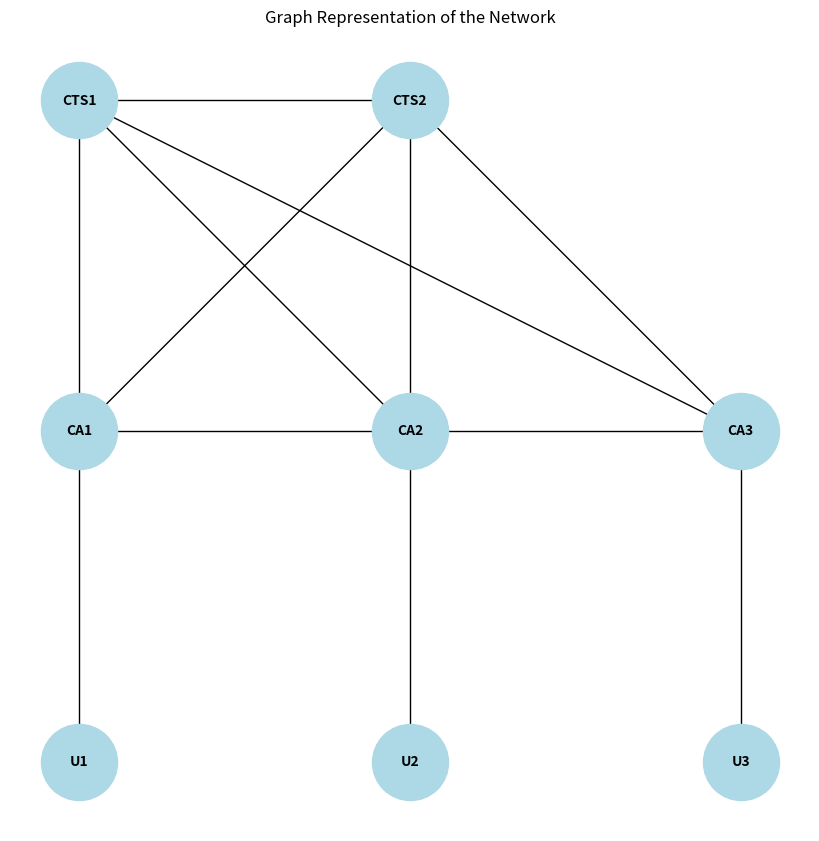

This chart was generated by the following Python code:
import networkx as nx

import networkx as nx
import matplotlib.pyplot as plt

# Création des noeuds 
G = nx.Graph()
G.add_node("CTS1")
G.add_node("CTS2")
G.add_node("CA1")
G.add_node("CA2")
G.add_node("CA3")
G.add_node("U1")
G.add_node("U2")
G.add_node("U3")

# Création des arrêtes
G.add_edge("CTS1", "CA1")
G.add_edge("CTS1", "CA2")
G.add_edge("CTS1", "CA3")
G.add_edge("CTS1", "CTS2")
G.add_edge("CTS2", "CA1")
G.add_edge("CTS2", "CA2")
G.add_edge("CTS2", "CA3")
G.add_edge("CA1", "U1")
G.add_edge("CA1", "CA2")
G.add_edge("CA2", "U2")
G.add_edge("CA2", "CA3")
G.add_edge("CA3", "U3")

# Position des noeuds
pos = {
    "CTS1": (1, 1),
    "CTS2": (2, 1),
    "CA1": (1, 0),
    "CA2": (2, 0),
    "CA3": (3, 0),
    "U1": (1, -1),
    "U2": (2, -1),
    "U3": (3, -1),
}

# Affichage du graphe
plt.figure(figsize=(8, 8))
nx.draw(G, pos, with_labels=True, node_size=3000, node_color="lightblue", font_size=10, font_weight="bold")
plt.title("Graph Representation of the Network")
plt.show()
